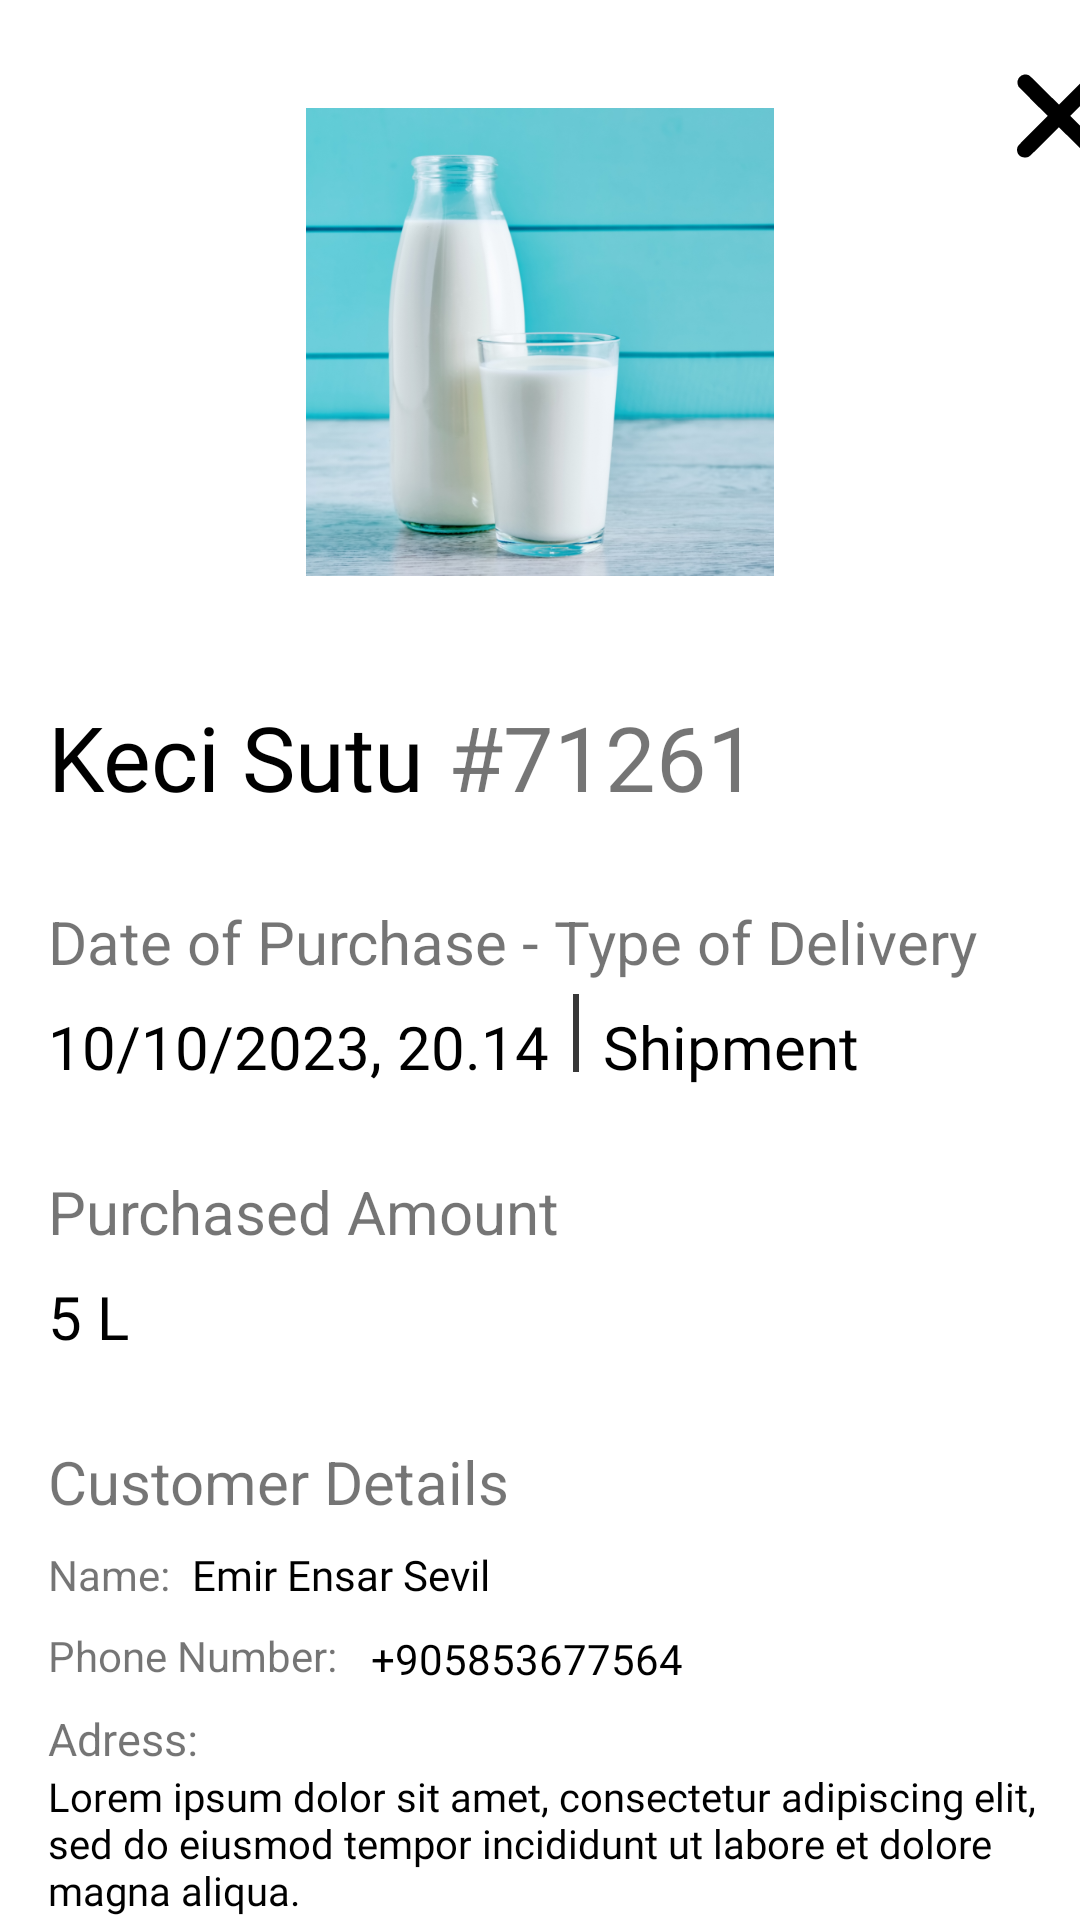

Write the Android layout XML for this screen, with the resource values it uses.
<!-- AndroidManifest.xml: application theme Theme.Bahceden -->
<!-- res/layout/activity_producer_order_details.xml -->
<?xml version="1.0" encoding="utf-8"?>
<androidx.constraintlayout.widget.ConstraintLayout xmlns:android="http://schemas.android.com/apk/res/android"
    xmlns:app="http://schemas.android.com/apk/res-auto"
    android:layout_width="match_parent"
    android:layout_height="match_parent">

    <ImageView
        android:id="@+id/producerOrderDetailsProductImage"
        android:layout_width="158dp"
        android:layout_height="156dp"
        android:layout_marginTop="36dp"
        app:layout_constraintEnd_toEndOf="parent"
        app:layout_constraintStart_toStartOf="parent"
        app:layout_constraintTop_toTopOf="parent"
        app:srcCompat="@drawable/milk" />


    <TextView
        android:id="@+id/producerOrderDetailsProductName"
        android:layout_width="wrap_content"
        android:layout_height="wrap_content"
        android:layout_marginStart="16dp"
        android:layout_marginTop="40dp"
        android:fontFamily="@font/nexa_heavy"
        android:text="Keci Sutu"
        android:textColor="@color/black"
        android:textSize="30dp"
        app:layout_constraintStart_toStartOf="parent"
        app:layout_constraintTop_toBottomOf="@+id/producerOrderDetailsProductImage" />

    <TextView
        android:id="@+id/producerOrderDetailsProductID"
        android:layout_width="wrap_content"
        android:layout_height="wrap_content"
        android:layout_marginStart="8dp"
        android:layout_marginTop="40dp"
        android:text="#71261"
        android:textSize="30dp"
        app:layout_constraintStart_toEndOf="@+id/producerOrderDetailsProductName"
        app:layout_constraintTop_toBottomOf="@+id/producerOrderDetailsProductImage" />

    <TextView
        android:id="@+id/producerOrderDetailsOrderDeliveryInfoText"
        android:layout_width="wrap_content"
        android:layout_height="wrap_content"
        android:layout_marginStart="16dp"
        android:layout_marginTop="28dp"
        android:text="Date of Purchase - Type of Delivery"
        android:textSize="20dp"
        app:layout_constraintStart_toStartOf="parent"
        app:layout_constraintTop_toBottomOf="@+id/producerOrderDetailsProductName" />

    <TextView
        android:id="@+id/producerOrderDetailsOrderDate"
        android:layout_width="wrap_content"
        android:layout_height="wrap_content"
        android:layout_marginStart="16dp"
        android:layout_marginTop="8dp"
        android:fontFamily="@font/nexa_heavy"
        android:text="10/10/2023, 20.14"
        android:textColor="@color/black"
        android:textSize="20dp"
        app:layout_constraintStart_toStartOf="parent"
        app:layout_constraintTop_toBottomOf="@+id/producerOrderDetailsOrderDeliveryInfoText" />


    <TextView
        android:id="@+id/producerOrderDetailsDeliveryType"
        android:layout_width="wrap_content"
        android:layout_height="wrap_content"
        android:layout_marginStart="8dp"
        android:layout_marginTop="8dp"
        android:fontFamily="@font/nexa_heavy"
        android:text="Shipment"
        android:textColor="@color/black"
        android:textSize="20dp"
        app:layout_constraintStart_toEndOf="@id/detailsDivider"
        app:layout_constraintTop_toBottomOf="@+id/producerOrderDetailsOrderDeliveryInfoText" />

    <ImageView
        android:id="@+id/detailsDivider"
        android:layout_width="2dp"
        android:layout_height="26dp"
        android:layout_marginStart="8dp"
        android:layout_marginTop="4dp"
        app:layout_constraintStart_toEndOf="@+id/producerOrderDetailsOrderDate"
        app:layout_constraintTop_toBottomOf="@+id/producerOrderDetailsOrderDeliveryInfoText"
        app:srcCompat="@drawable/divider" />

    <TextView
        android:id="@+id/producerOrderDetailsAmountTitle"
        android:layout_width="wrap_content"
        android:layout_height="wrap_content"
        android:layout_marginStart="16dp"
        android:layout_marginTop="28dp"
        android:text="Purchased Amount"
        android:textSize="20dp"
        app:layout_constraintStart_toStartOf="parent"
        app:layout_constraintTop_toBottomOf="@+id/producerOrderDetailsOrderDate" />

    <TextView
        android:id="@+id/producerOrderDetailsAmountValue"
        android:layout_width="wrap_content"
        android:layout_height="wrap_content"
        android:layout_marginStart="16dp"
        android:layout_marginTop="8dp"
        android:fontFamily="@font/nexa_heavy"
        android:text="5 L"
        android:textColor="@color/black"
        android:textSize="20dp"
        app:layout_constraintStart_toStartOf="parent"
        app:layout_constraintTop_toBottomOf="@+id/producerOrderDetailsAmountTitle" />

    <TextView
        android:id="@+id/producerOrderDetailsCustomerDetailText"
        android:layout_width="wrap_content"
        android:layout_height="wrap_content"
        android:layout_marginStart="16dp"
        android:layout_marginTop="28dp"
        android:text="Customer Details"
        android:textSize="20dp"
        app:layout_constraintStart_toStartOf="parent"
        app:layout_constraintTop_toBottomOf="@+id/producerOrderDetailsAmountValue" />

    <TextView
        android:id="@+id/producerOrderDetailsCustomerNameLabel"
        android:layout_width="wrap_content"
        android:layout_height="wrap_content"
        android:layout_marginStart="16dp"
        android:layout_marginTop="8dp"
        android:text="Name: "
        app:layout_constraintStart_toStartOf="parent"
        app:layout_constraintTop_toBottomOf="@+id/producerOrderDetailsCustomerDetailText" />

    <TextView
        android:id="@+id/producerOrderDetailsCustomerNameValue"
        android:layout_width="wrap_content"
        android:layout_height="wrap_content"
        android:layout_marginStart="4dp"
        android:layout_marginTop="8dp"
        android:fontFamily="@font/nexa_heavy"
        android:text="Emir Ensar Sevil"
        android:textColor="@color/black"
        app:layout_constraintStart_toEndOf="@+id/producerOrderDetailsCustomerNameLabel"
        app:layout_constraintTop_toBottomOf="@+id/producerOrderDetailsCustomerDetailText" />

    <TextView
        android:id="@+id/producerOrderDetailsCustomerPhoneNumberValue"
        android:layout_width="wrap_content"
        android:layout_height="wrap_content"
        android:layout_marginStart="8dp"
        android:layout_marginTop="36dp"
        android:fontFamily="@font/nexa_heavy"
        android:text="+905853677564"
        android:textColor="@color/black"
        app:layout_constraintStart_toEndOf="@+id/producerOrderDetailsCustomerPhoneNumberLabel"
        app:layout_constraintTop_toBottomOf="@+id/producerOrderDetailsCustomerDetailText" />

    <TextView
        android:id="@+id/producerOrderDetailsCustomerPhoneNumberLabel"
        android:layout_width="wrap_content"
        android:layout_height="wrap_content"
        android:layout_marginStart="16dp"
        android:layout_marginTop="8dp"
        android:text="Phone Number: "
        app:layout_constraintStart_toStartOf="parent"
        app:layout_constraintTop_toBottomOf="@+id/producerOrderDetailsCustomerNameLabel" />

    <ImageView
        android:id="@+id/producerOrderDetailsBackButton"
        android:layout_width="28dp"
        android:layout_height="29dp"
        android:layout_marginStart="80dp"
        android:layout_marginTop="24dp"
        app:layout_constraintStart_toEndOf="@+id/producerOrderDetailsProductImage"
        app:layout_constraintTop_toTopOf="parent"
        app:srcCompat="@drawable/ic_cross" />

    <TextView
        android:id="@+id/producerOrderDetailsCustomerAddressLabel"
        android:layout_width="wrap_content"
        android:layout_height="wrap_content"
        android:layout_marginStart="16dp"
        android:layout_marginTop="8dp"
        android:text="Adress: "
        android:textSize="15dp"

        app:layout_constraintHorizontal_bias="0.0"
        app:layout_constraintStart_toStartOf="parent"
        app:layout_constraintTop_toBottomOf="@+id/producerOrderDetailsCustomerPhoneNumberLabel" />

    <TextView
        android:id="@+id/producerOrderDetailsCustomerAddressValue"
        android:layout_width="0dp"
        android:layout_height="0dp"
        android:autoSizeMaxTextSize="15sp"
        android:autoSizeTextType="uniform"
        android:fontFamily="@font/nexa_heavy"
        android:text="@string/loremIpsum"
        android:textColor="@color/black"
        app:layout_constraintBottom_toBottomOf="parent"
        app:layout_constraintEnd_toEndOf="parent"
        app:layout_constraintHorizontal_bias="0.0"
        app:layout_constraintStart_toStartOf="@+id/producerOrderDetailsCustomerAddressLabel"
        app:layout_constraintTop_toBottomOf="@+id/producerOrderDetailsCustomerAddressLabel"
        app:layout_constraintVertical_bias="0" />

</androidx.constraintlayout.widget.ConstraintLayout>
<!-- resources referenced by this layout -->
<resources>
  <color name="black">#FF000000</color>
  <!-- drawable divider (drawable) -->
  <?xml version="1.0" encoding="utf-8"?>
  <shape xmlns:android="http://schemas.android.com/apk/res/android" >
      <size android:height="1dp"/>
      <solid android:color="#383838"/>
  </shape>
  <!-- drawable ic_cross (drawable) -->
  <vector android:height="32dp" android:viewportHeight="512"
      android:viewportWidth="512" android:width="32dp" xmlns:android="http://schemas.android.com/apk/res/android">
      <path android:fillColor="#000000"
          android:pathData="M39.5,4.4c-17,4.1 -31.6,18.8 -35.5,35.6 -2.8,12 -0.7,26.1 5.4,36.4 1.4,2.3 41.9,43.5 90,91.6l87.6,87.5 -88.8,89c-95.6,95.8 -93,92.9 -96.7,107 -2.9,11.5 -1.3,23.4 4.7,34.7 9.4,17.7 31.5,26.3 54.9,21.4 14,-3 10.3,0.3 105.4,-94.7 48.4,-48.3 88.5,-87.9 89,-87.9 0.5,-0 40.6,39.5 89,87.9 81.6,81.5 88.5,88.1 94.5,90.9 20.7,9.6 45.7,5.7 60,-9.4 13.5,-14.2 16.6,-36 7.8,-54.3 -2.9,-6.1 -9.9,-13.3 -92.7,-95.8l-89.6,-89.1 87.1,-87.4c54.3,-54.4 88.1,-89 89.7,-91.8 4.4,-7.8 6,-15.2 5.5,-25.9 -0.6,-11.5 -3,-18.5 -9.3,-26.9 -12.3,-16.3 -34.6,-23.2 -54,-16.6 -11.1,3.7 -16.1,8.4 -102.9,95.3l-85,85 -87.5,-87.2c-94.1,-93.6 -91.8,-91.6 -105.6,-95.2 -6.9,-1.8 -16,-1.8 -23,-0.1z" android:strokeColor="#00000000"/>
  </vector>
  <!-- drawable milk: png bitmap (drawable, 338259 bytes) -->
  <string name="loremIpsum">Lorem ipsum dolor sit amet, consectetur adipiscing elit, sed do eiusmod tempor incididunt ut labore et dolore magna aliqua.</string>
  <style name="Theme.Bahceden" parent="Theme.MaterialComponents.Light.NoActionBar">
          
          <item name="colorPrimary">@color/purple_500</item>
          <item name="colorPrimaryVariant">@color/purple_700</item>
          <item name="colorOnPrimary">@color/white</item>
          
          <item name="colorSecondary">@color/teal_200</item>
          <item name="colorSecondaryVariant">@color/teal_700</item>
          <item name="colorOnSecondary">@color/black</item>
          
          <item name="android:statusBarColor">?attr/colorPrimaryVariant</item>
          
      </style>
  <color name="purple_500">#FF6200EE</color>
  <color name="purple_700">#FF3700B3</color>
  <color name="white">#FFFFFFFF</color>
  <color name="teal_200">#FF03DAC5</color>
  <color name="teal_700">#FF018786</color>
</resources>
